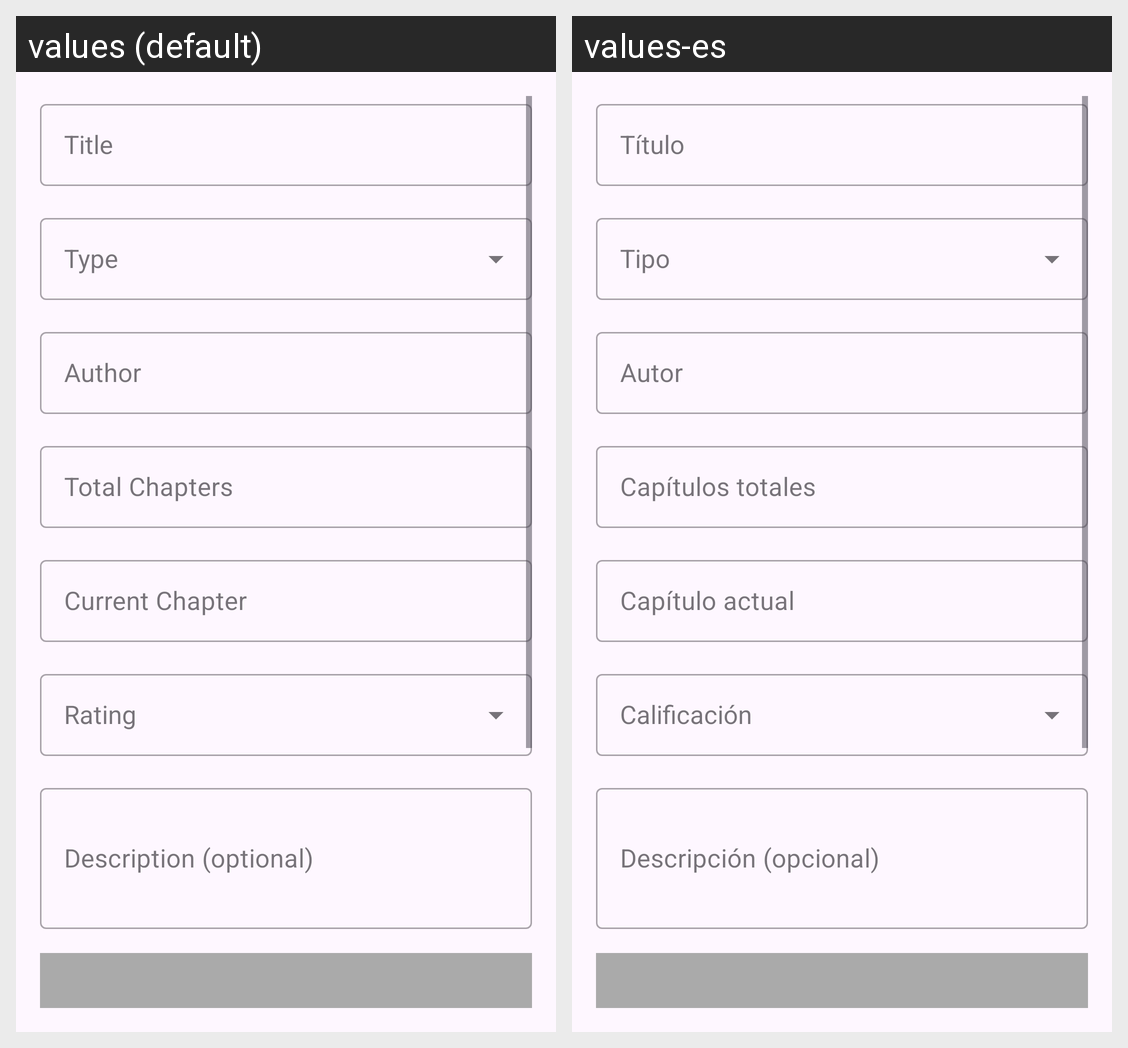

The same Android screen rendered under two of its app's locales, left to right. List the strings drawn on it with the default value and each locale's translation.
Android screen res/layout/fragment_add.xml rendered under 2 locales, left to right: values (default), values-es. Device: Nexus 5 (rendered at 1080×1920; each locale shown at half size, 540×960, under a caption strip naming it); theme Theme.Asumanga.
Strings drawn on this screen, with the default value and each locale's value (text and hints the layout hard-codes, and strings that could not be matched under every locale, appear in the picture but are not listed):

title
  values: Title
  values-es: Título

type
  values: Type
  values-es: Tipo

author
  values: Author
  values-es: Autor

total_chapters
  values: Total Chapters
  values-es: Capítulos totales

current_chapter
  values: Current Chapter
  values-es: Capítulo actual

rating
  values: Rating
  values-es: Calificación

description_optional
  values: Description (optional)
  values-es: Descripción (opcional)
